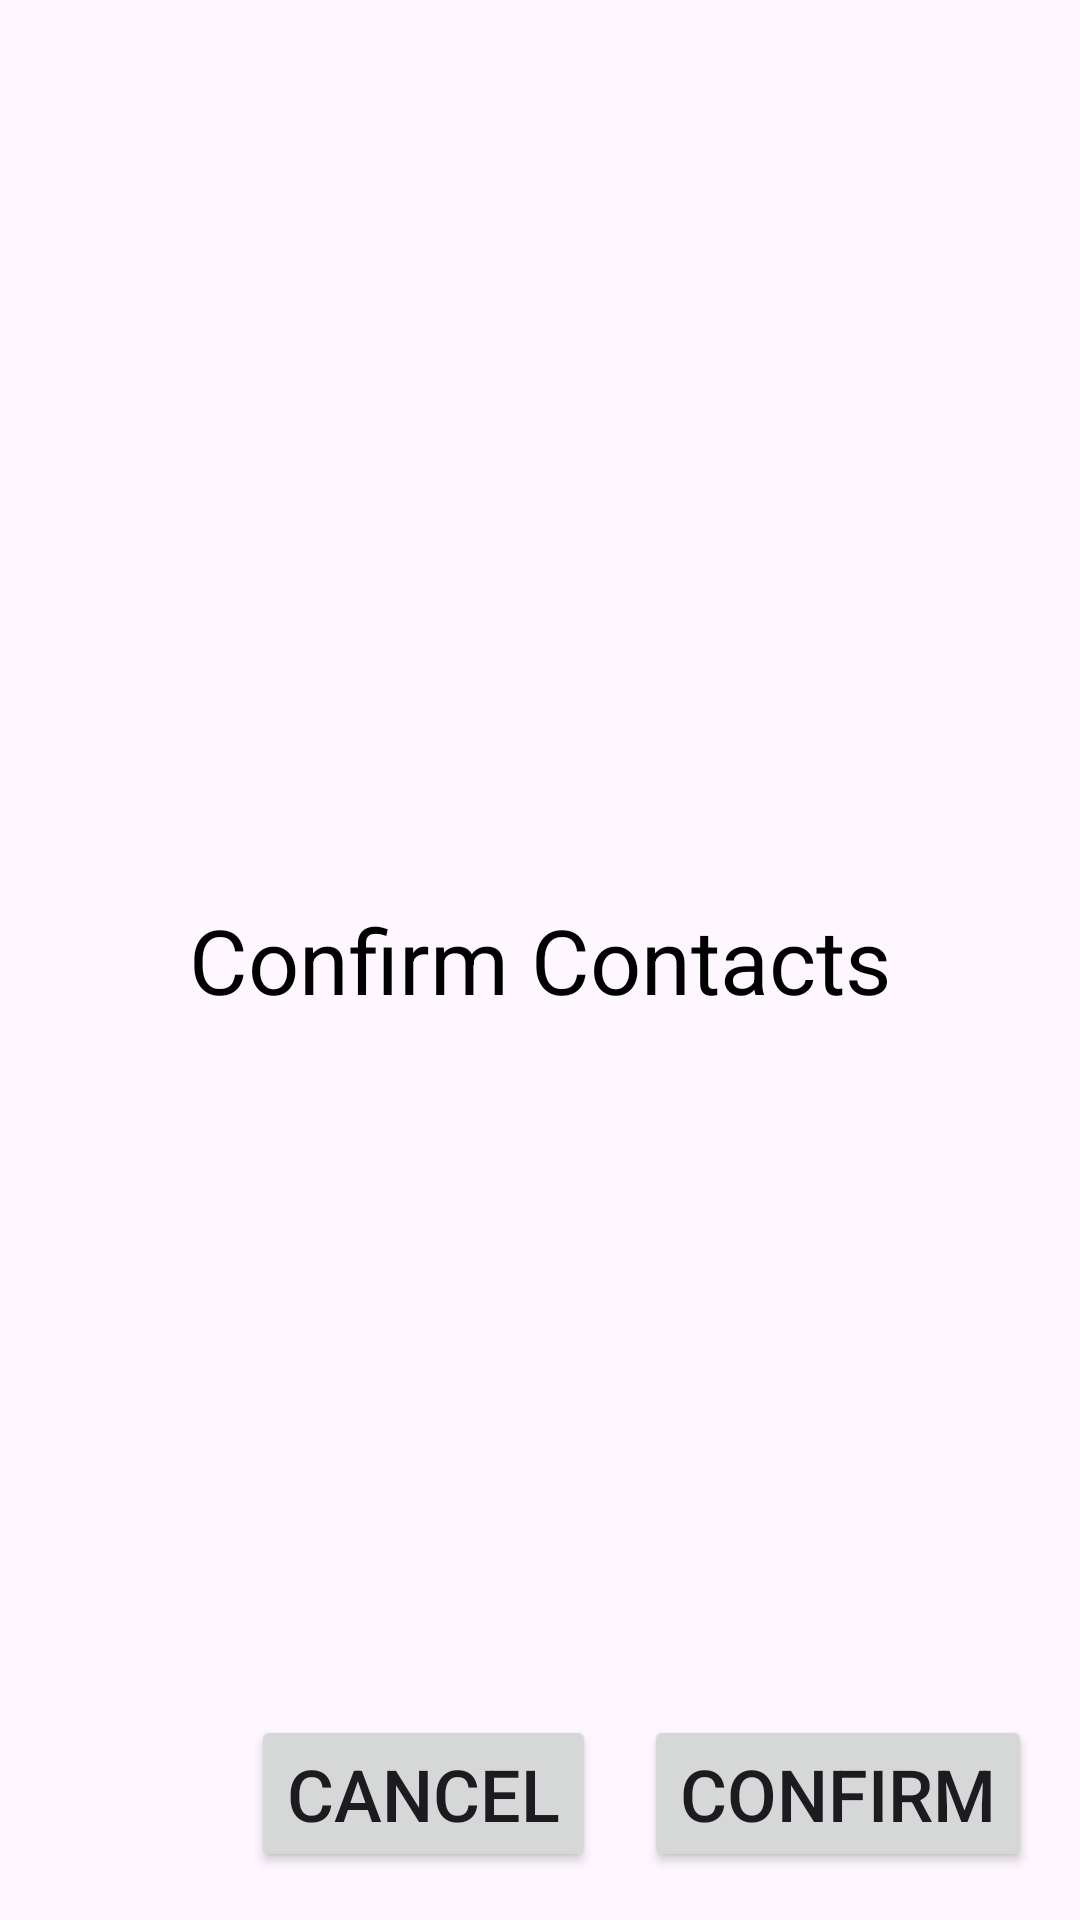

The Android layout XML behind this screen, and the referenced resources:
<!-- AndroidManifest.xml: application theme Theme.QRCode1 -->
<!-- res/layout/activity_confirm_contacts.xml -->
<?xml version="1.0" encoding="utf-8"?>
<androidx.constraintlayout.widget.ConstraintLayout xmlns:android="http://schemas.android.com/apk/res/android"
    xmlns:app="http://schemas.android.com/apk/res-auto"
    xmlns:tools="http://schemas.android.com/tools"
    android:id="@+id/main"
    android:layout_width="match_parent"
    android:layout_height="match_parent"
    tools:context=".ConfirmContacts">

    <TextView
        android:id="@+id/contactInfo"
        android:layout_width="match_parent"
        android:layout_height="match_parent"
        android:text="Confirm Contacts"
        android:textSize="30sp"
        android:gravity="center"
        android:textColor="@color/black"
        app:layout_constraintTop_toTopOf="parent"
        />

    <Button
        android:id="@+id/confirm"
        android:layout_width="wrap_content"
        android:layout_height="wrap_content"
        android:text="Confirm"
        android:textSize="24sp"
        android:layout_marginEnd="16dp"
        android:layout_marginBottom="16dp"
        app:layout_constraintBottom_toBottomOf="parent"
        app:layout_constraintEnd_toEndOf="parent"
        />

    <Button
        android:id="@+id/cancel"
        android:layout_width="wrap_content"
        android:layout_height="wrap_content"
        android:text="Cancel"
        android:textSize="24sp"
        android:layout_marginEnd="16dp"
        android:layout_marginBottom="16dp"
        app:layout_constraintBottom_toBottomOf="parent"
        app:layout_constraintEnd_toStartOf="@id/confirm"
        />


</androidx.constraintlayout.widget.ConstraintLayout>
<!-- resources referenced by this layout -->
<resources>
  <style name="Theme.QRCode1" parent="Base.Theme.QRCode1" />
  <style name="Base.Theme.QRCode1" parent="Theme.Material3.DayNight.NoActionBar">
          
          
      </style>
  <!-- not gathered from this repository: default colours our renderer supplied (Android Studio template values) -->
  <color name="black">#FF000000</color>
</resources>
